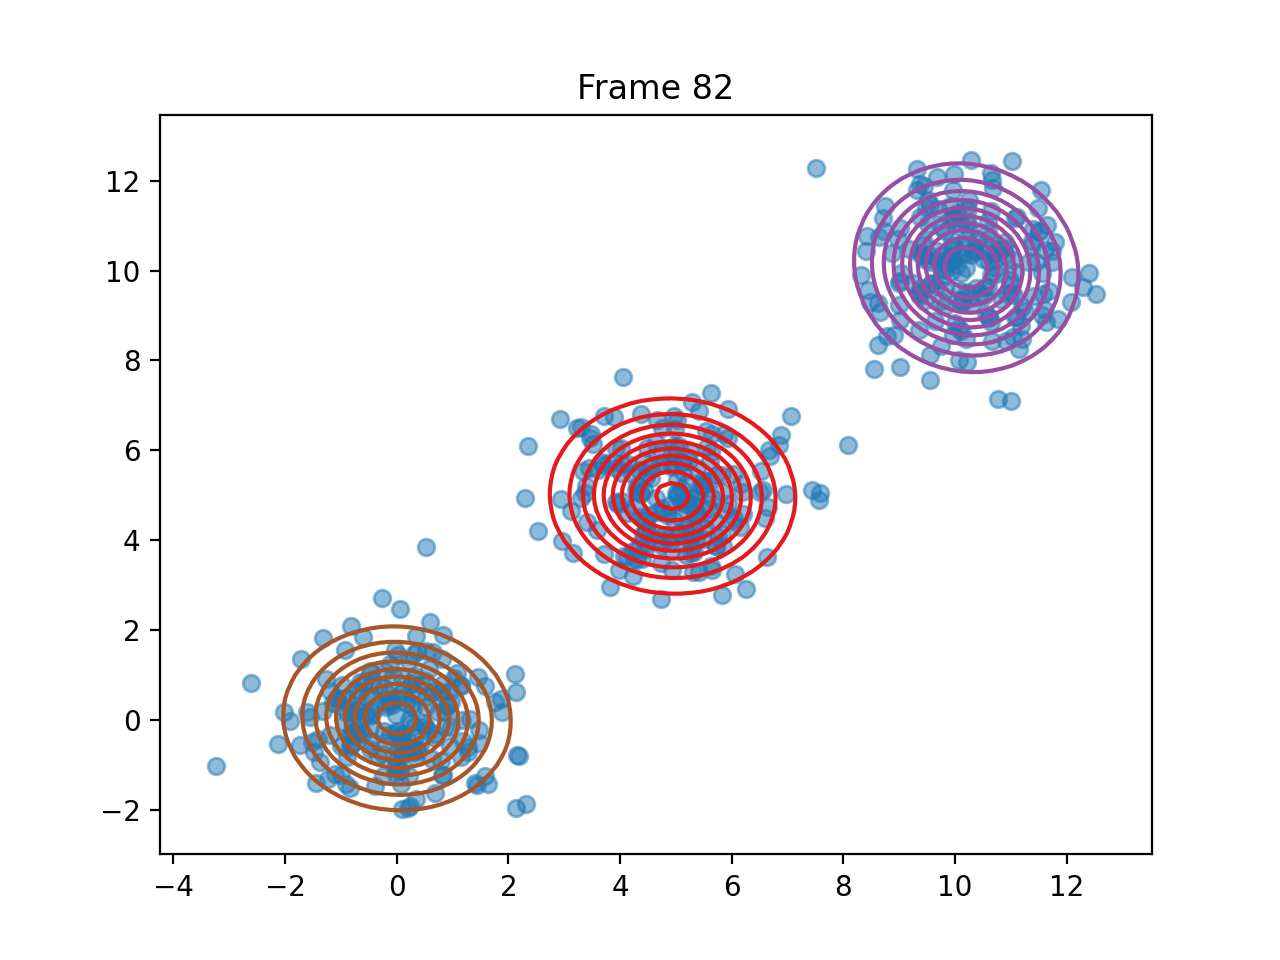

Source data for this figure (header and first rows):
pi, 0.3334801578548969, 0.33334651457203984, 0.33317332757184015
means, [4.937000450564256, 4.983495372052732], [10.199367248922197, 10.062255511883219], [0.0060983349379204535, 0.03692609320077…
covariances, [[1.0258789395999028, -0.020948124447421…, [[0.8367691525137063, -0.064714412296102…, [[0.9131109548155755, -0.026888315553964…
log_likelihoods, -2781, -2630, -2610, -2602, -2599, -2597, -2597, -2597, -2596, -2596, -2596, -2596, -2596, -2596, -2596, -2596, -2596, -2596, -2596, -2596, -2596, -2596, -2596
n_input, [6.848956094945345, 6.126565029547757], [8.551986099583756, 7.801194043379918], [4.636387787786144, 4.9430543762789325], [4.63903383418092, 6.159329803364248], [0.9504238381860503, -0.5769036556624031…, [3.3935536797424275, 5.203463635867223], [0.822544912103189, -1.2208436499710222], [10.543600154594433, 9.629385667913894], [8.407006266468331, 10.440474737960399], [8.44341810134025, 9.571884839034087], [0.9540017634932023, 0.651391251305798], [11.565524029234341, 9.934249738927011], [6.9647251329163895, 5.035263551971728], [0.812525822394198, 1.356240028570823], [10.984322398476584, 9.78601115577449], [4.754256935914055, 4.72727643025233], [5.384065448939308, 4.967305251905907], [11.50339830176715, 10.877362290575672], [5.013929291912946, 4.975874912889997], [5.077368307647618, 4.138715798671736], [-1.7131345290908775, 1.3538723741654128…, [9.953079421120815, 10.47704082722312], [3.9878956247398323, 3.3451433281342307]
ticks, 5.964, 11.96, 18.04, 24.01, 30.01, 36.1, 42.24, 48.27, 54.31, 60.32, 66.35, 72.41, 78.6, 84.65, 90.71, 96.76, 102.8, 108.8, 114.9, 120.8, 127, 133.1, 139.1
time_line, 5.964, 11.95, 18.04, 24.01, 30.01, 36.1, 42.24, 48.27, 54.31, 60.32, 66.35, 72.41, 78.6, 84.65, 90.71, 96.76, 102.8, 108.8, 114.9, 120.8, 127, 133.1, 139.1
